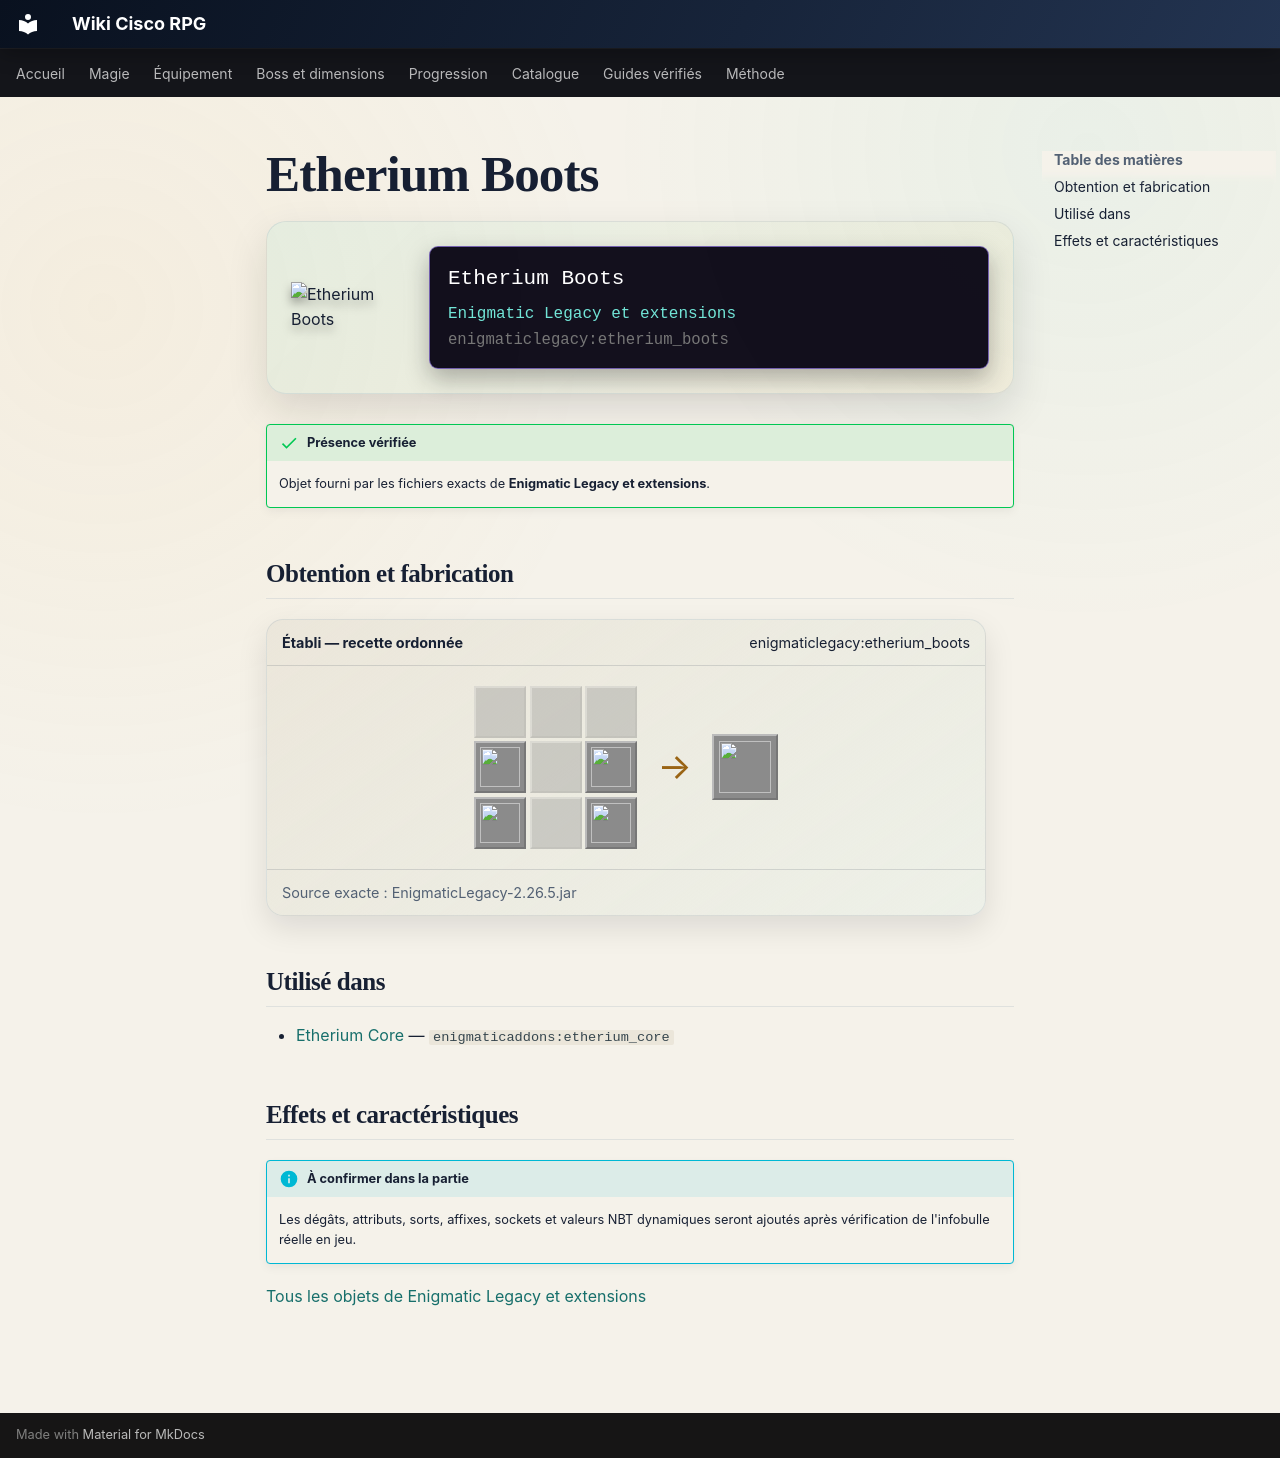

repository: Kloups-Dev/wiki-cisco-rpg · page: catalogue/objets/enigmaticlegacy/etherium_boots/index.html · generator: mkdocs

# Etherium Boots

<div class="mc-item-showcase">
<img class="mc-item-icon" src="../../../../assets/generated/items/enigmaticlegacy/etherium_boots.png" alt="Etherium Boots">
<div class="mc-tooltip-card">
<div class="mc-tooltip-card__name">Etherium Boots</div>
<div class="mc-tooltip-card__mod">Enigmatic Legacy et extensions</div>
<div class="mc-tooltip-card__id">enigmaticlegacy:etherium_boots</div>
</div>
</div>

!!! success "Présence vérifiée"
    Objet fourni par les fichiers exacts de **Enigmatic Legacy et extensions**.

## Obtention et fabrication

<div class="jei-recipe"><div class="jei-recipe__head"><strong>Établi — recette ordonnée</strong><span>enigmaticlegacy:etherium_boots</span></div><div class="jei-recipe__body"><div class="jei-grid"><span class="jei-slot jei-slot--empty"></span><span class="jei-slot jei-slot--empty"></span><span class="jei-slot jei-slot--empty"></span><a class="jei-slot" href="../../../../catalogue/objets/enigmaticlegacy/etherium_ingot/" title="Etherium Ingot (enigmaticlegacy:etherium_ingot)"><img src="../../../../assets/generated/items/enigmaticlegacy/etherium_ingot.png" alt="" loading="lazy"></a><span class="jei-slot jei-slot--empty"></span><a class="jei-slot" href="../../../../catalogue/objets/enigmaticlegacy/etherium_ingot/" title="Etherium Ingot (enigmaticlegacy:etherium_ingot)"><img src="../../../../assets/generated/items/enigmaticlegacy/etherium_ingot.png" alt="" loading="lazy"></a><a class="jei-slot" href="../../../../catalogue/objets/enigmaticlegacy/etherium_ingot/" title="Etherium Ingot (enigmaticlegacy:etherium_ingot)"><img src="../../../../assets/generated/items/enigmaticlegacy/etherium_ingot.png" alt="" loading="lazy"></a><span class="jei-slot jei-slot--empty"></span><a class="jei-slot" href="../../../../catalogue/objets/enigmaticlegacy/etherium_ingot/" title="Etherium Ingot (enigmaticlegacy:etherium_ingot)"><img src="../../../../assets/generated/items/enigmaticlegacy/etherium_ingot.png" alt="" loading="lazy"></a></div><span class="jei-arrow">→</span><span class="jei-slot jei-slot--result"><img src="../../../../assets/generated/items/enigmaticlegacy/etherium_boots.png" alt=""></span></div><div class="jei-recipe__source">Source exacte : EnigmaticLegacy-2.26.5.jar</div></div>

## Utilisé dans

- [Etherium Core](../../../catalogue/objets/enigmaticaddons/etherium_core.md) — <code>enigmaticaddons:etherium_core</code>

## Effets et caractéristiques

!!! info "À confirmer dans la partie"
    Les dégâts, attributs, sorts, affixes, sockets et valeurs NBT dynamiques seront ajoutés après vérification de l'infobulle réelle en jeu.

[Tous les objets de Enigmatic Legacy et extensions](../../../contenu/enigmatic-legacy.md)
